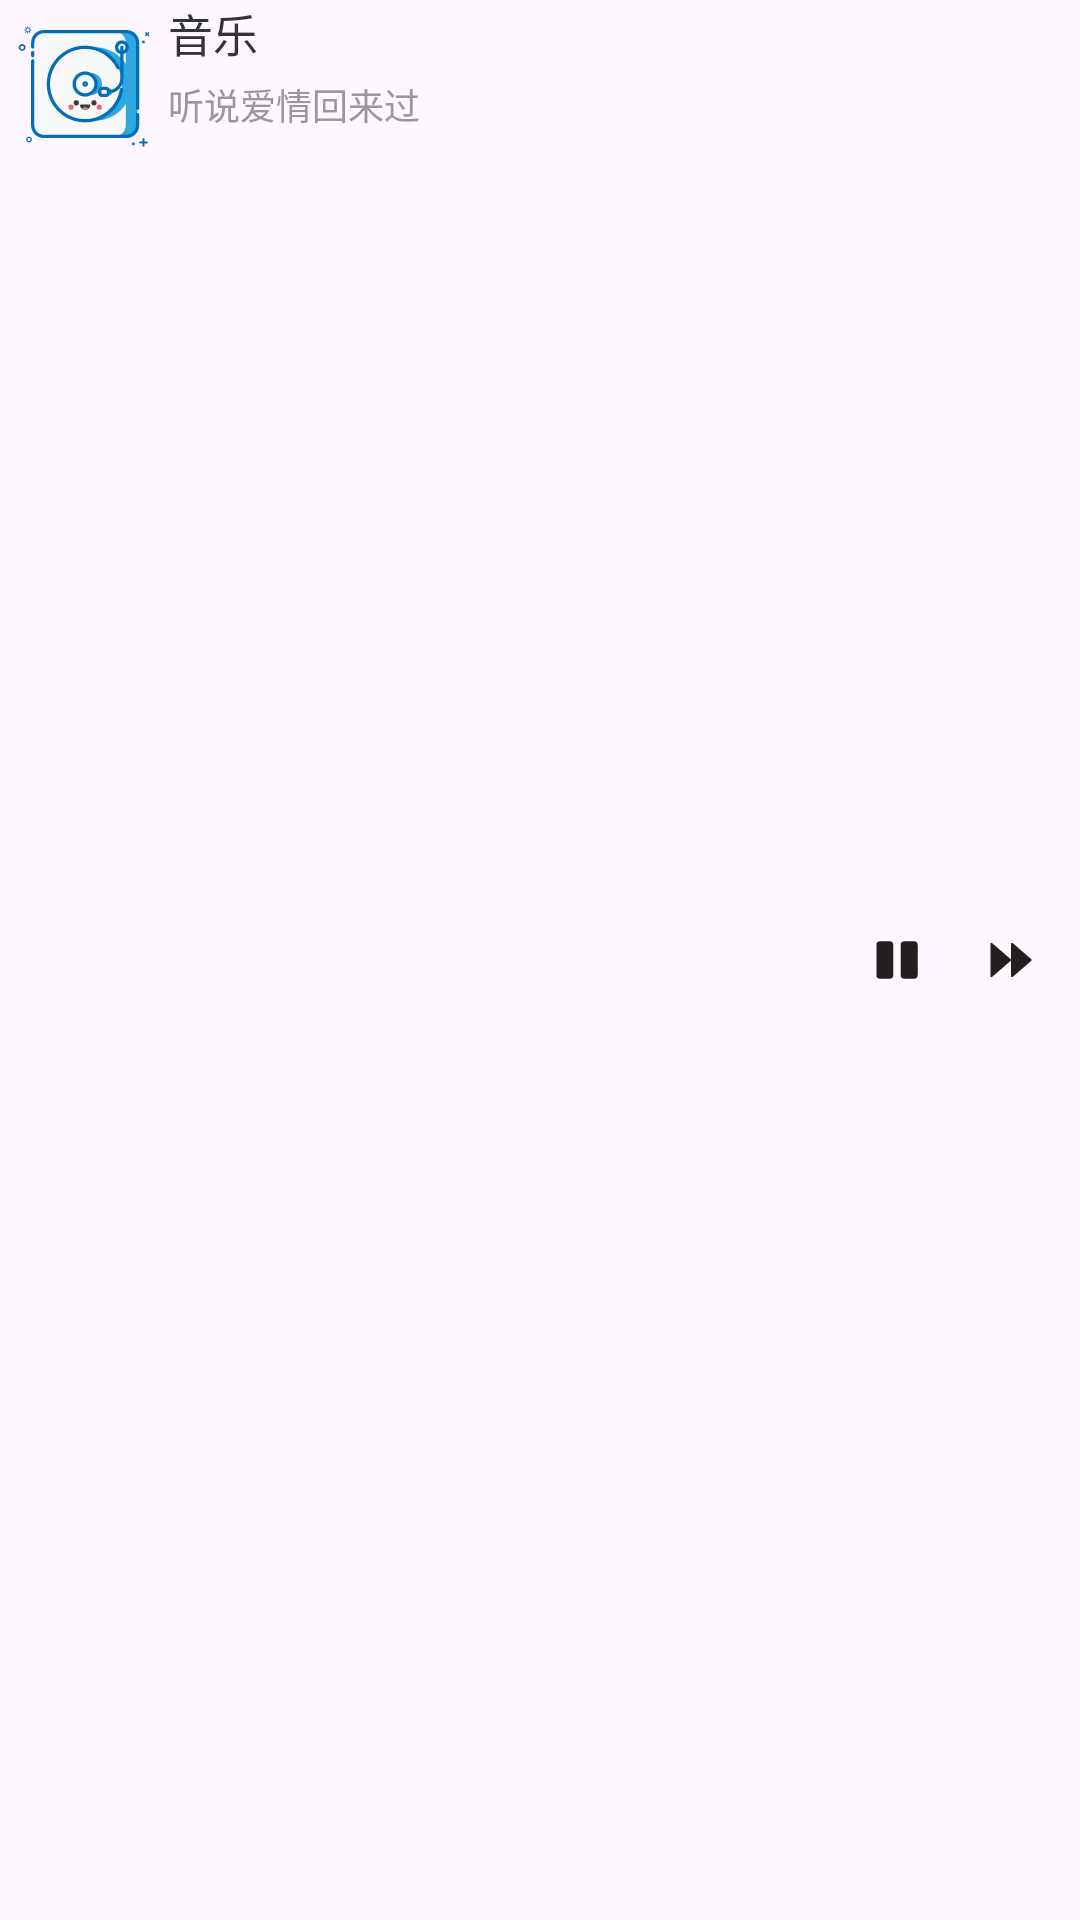

Here is an Android app screen rendered from its layout file. Give the layout XML and the strings, colors and styles it references.
<!-- AndroidManifest.xml: application theme Base.Theme.车票 -->
<!-- res/layout/view_notify_small.xml -->
<?xml version="1.0" encoding="utf-8"?>
<LinearLayout xmlns:android="http://schemas.android.com/apk/res/android"
    android:layout_width="match_parent"
    android:layout_height="64dp"
    android:orientation="horizontal">

    <ImageView
        android:id="@+id/custom_song_icon"
        android:layout_width="56dp"
        android:layout_height="56dp"
        android:src="@drawable/music" />

    <RelativeLayout
        android:layout_width="0.0dp"
        android:layout_height="match_parent"
        android:layout_weight="1.0">

        <LinearLayout
            android:id="@+id/ll_custom_button2"
            android:layout_width="wrap_content"
            android:layout_height="wrap_content"
            android:layout_alignParentLeft="true"
            android:layout_marginRight="12dp"
            android:layout_toLeftOf="@+id/ll_custom_button"
            android:orientation="vertical">

            <TextView
                android:id="@+id/tv_custom_song_singer"
                android:layout_width="wrap_content"
                android:layout_height="wrap_content"
                android:layout_alignParentLeft="true"
                android:layout_toLeftOf="@+id/btn_custom_close"
                android:ellipsize="end"
                android:lines="1"
                android:singleLine="true"
                android:text="音乐"
                android:textColor="#333437"
                android:textSize="15sp"
                android:textStyle="normal" />

            <TextView
                android:id="@+id/tv_custom_song_name"
                android:layout_width="wrap_content"
                android:layout_height="wrap_content"
                android:layout_marginTop="4dp"
                android:ellipsize="end"
                android:fadingEdge="horizontal"
                android:lines="1"
                android:singleLine="true"
                android:text="听说爱情回来过"
                android:textColor="#999999"
                android:textSize="12sp" />

        </LinearLayout>

        <LinearLayout
            android:id="@+id/ll_custom_button"
            android:layout_width="wrap_content"
            android:layout_height="wrap_content"
            android:layout_alignParentRight="true"
            android:layout_centerVertical="true"
            android:layout_marginRight="4dp"
            android:gravity="center_vertical"
            android:orientation="horizontal">

            

            <ImageView
                android:id="@+id/btn_custom_play"
                android:layout_width="0dp"
                android:layout_height="wrap_content"
                android:layout_weight="1"
                android:padding="8dp"
                android:src="@drawable/pause" />

            <ImageView
                android:id="@+id/btn_custom_next"
                android:layout_width="0dp"
                android:layout_height="wrap_content"
                android:layout_weight="1"
                android:padding="8dp"
                android:src="@drawable/next" />

            
        </LinearLayout>

    </RelativeLayout>
</LinearLayout>
<!-- resources referenced by this layout -->
<resources>
  <!-- drawable backward (drawable) -->
  <vector xmlns:android="http://schemas.android.com/apk/res/android"
      android:width="24dp"
      android:height="24dp"
      android:viewportWidth="1024"
      android:viewportHeight="1024">
      <path
          android:fillColor="#231F20"
          android:pathData="M485.6,249.9L198.2,498c-8.3,7.1 -8.3,20.8 0,27.9l287.4,248.2c10.7,9.2 26.4,0.9 26.4,-14L512,263.8c0,-14.8 -15.7,-23.2 -26.4,-13.9zM805.6,249.9L518.2,498c-4.1,3.6 -6.2,8.8 -6.2,14 0,5.2 2.1,10.4 6.2,14l287.4,248.2c10.7,9.2 26.4,0.9 26.4,-14L832,263.8c0,-14.8 -15.7,-23.2 -26.4,-13.9z" />
  </vector>
  <!-- drawable close (drawable) -->
  <vector android:height="24dp" android:viewportHeight="1024"
      android:viewportWidth="1024" android:width="24dp" xmlns:android="http://schemas.android.com/apk/res/android">
      <path android:fillColor="#FF8429" android:pathData="M913.2,260.5a480.5,480.5 0,0 0,-203.8 -174,40 40,0 0,0 -32.9,72.9C819.5,224.1 912,367.2 912,524.2c0,220.6 -179.4,400 -400,400s-400,-179.4 -400,-400c0,-157 92.5,-300.1 235.6,-364.8a40,40 0,0 0,-32.9 -72.9,480 480,0 1,0 598.5,174z"/>
      <path android:fillColor="#FF8429" android:pathData="M172.1,524.2a15,15 0,1 0,-30 0,369.9 369.9,0 1,0 739.9,0 369,369 0,0 0,-120.6 -273.3,15 15,0 1,0 -20.2,22.2 340.8,340.8 0,0 1,110.8 251.1c0,187.4 -152.5,339.9 -339.9,339.9S172.1,711.6 172.1,524.2z"/>
      <path android:fillColor="#FF8429" android:pathData="M692.9,218.8m-15,0a15,15 0,1 0,30 0,15 15,0 1,0 -30,0Z"/>
      <path android:fillColor="#00CEDD" android:pathData="M512,595.3a40,40 0,0 0,40 -40V59.8a40,40 0,0 0,-80 0v495.5a40,40 0,0 0,40 40z"/>
  </vector>
  <!-- drawable music: vector/xml drawable (drawable, 6634 chars, omitted) -->
  <!-- drawable next (drawable) -->
  <vector xmlns:android="http://schemas.android.com/apk/res/android"
      android:width="24dp"
      android:height="24dp"
      android:viewportWidth="1024"
      android:viewportHeight="1024">
      <path
          android:fillColor="#231F20"
          android:pathData="M538.4,249.9L825.8,498c8.3,7.1 8.3,20.8 -0,27.9l-287.4,248.2c-10.7,9.2 -26.4,0.9 -26.4,-14L512,263.8c-0,-14.8 15.7,-23.2 26.4,-13.9zM218.4,249.9L505.8,498c4.1,3.6 6.2,8.8 6.2,14 -0,5.2 -2.1,10.4 -6.2,14l-287.4,248.2c-10.7,9.2 -26.4,0.9 -26.4,-14L192,263.8c-0,-14.8 15.7,-23.2 26.4,-13.9z" />
  </vector>
  <!-- drawable pause (drawable) -->
  <vector xmlns:android="http://schemas.android.com/apk/res/android"
      android:width="20dp"
      android:height="20dp"
      android:viewportWidth="1024"
      android:viewportHeight="1024">
      <path
          android:fillColor="#231F20"
          android:pathData="M384,192L224,192a64,64 0,0 0,-64 64v512a64,64 0,0 0,64 64h160a64,64 0,0 0,64 -64L448,256a64,64 0,0 0,-64 -64zM800,192h-160a64,64 0,0 0,-64 64v512a64,64 0,0 0,64 64h160a64,64 0,0 0,64 -64L864,256a64,64 0,0 0,-64 -64z" />
  </vector>
  <style name="Base.Theme.车票" parent="Theme.Material3.DayNight.NoActionBar">
          <item name="android:windowTranslucentStatus">true</item>
          <item name="android:statusBarColor">@android:color/transparent</item>
          <item name="android:windowLightStatusBar">true</item>
      </style>
</resources>
